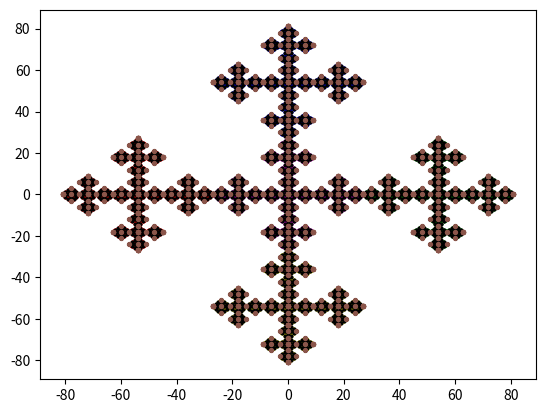

The matplotlib source for this figure:
import matplotlib.pyplot as plt
import numpy as np

n = 4

def genFunc(point, i):
    #print(f"i: {i}, point: {point}")
    return 1/3*(np.array(point)-np.array(i))+np.array(i)

init_length=pow(3,n)
start_points = [np.array([-init_length, 0]), np.array([init_length, 0]), np.array([0, init_length]), np.array([0,-init_length]), np.array([0,0])]


collection = []
beforePoints = start_points.copy()

if n <= 1:
    collection = start_points.copy()
else:
    for counter in range(1,n):
        for start_point in start_points:
            collection = collection + [genFunc(x, start_point) for x in beforePoints]

        beforePoints += collection

x_points, y_points = zip(*[(x[0], x[1]) for x in collection])

reset = []
for start_point in start_points:
    #theNext.extend([genFunc(x, start_point) for x in beforePoints])
    #print(f"before: {beforePoints}, len: {len(beforePoints)}")
    some = [genFunc(x, start_point) for x in beforePoints]
    #print(f"some: {some}, len: {len(some)}")
    reset.extend(some)
    #print(f"before2: {beforePoints}, len: {len(beforePoints)}")
    #a = input("Stopping: ")

print(f"lenres: {len(reset)}")

collection.extend(reset)
theNext = []
for start_point, col in zip(start_points, ["r", "g", "b", "y", "m"]):
    #theNext.extend([genFunc(x, start_point) for x in beforePoints])
    x_pointsNext, y_pointsNext = zip(*[(x[0], x[1]) for x in [genFunc(x, start_point) for x in collection]])
    plt.scatter(x_pointsNext, y_pointsNext, marker='o', color=col, s=2)

#print(f"x: {x_points}, \n y: {y_points}")

print(f"lenres2: {len(reset)}")

x_pointsReset, y_pointsReset = zip(*[(x[0], x[1]) for x in reset])
plt.scatter(x_pointsReset, y_pointsReset, marker='o', color="k", s=4)

plt.scatter(x_points, y_points, marker='o', color="tab:brown", s=8)


plt.show()